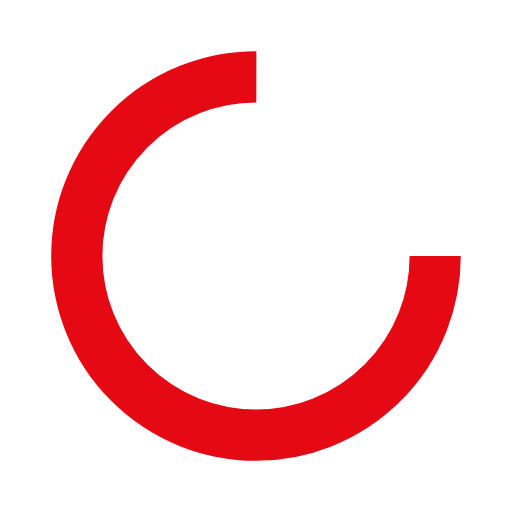
t = 0.00 s
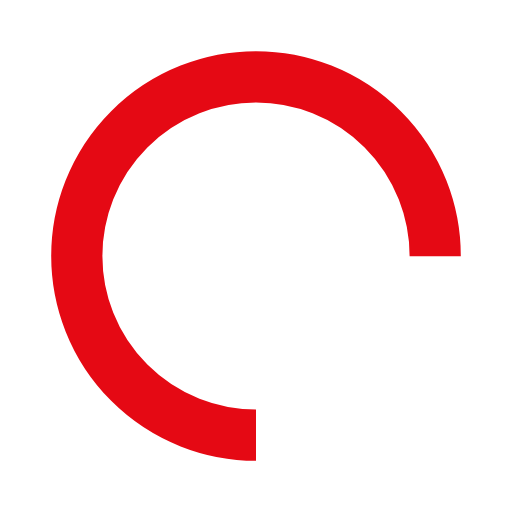
t = 0.23 s
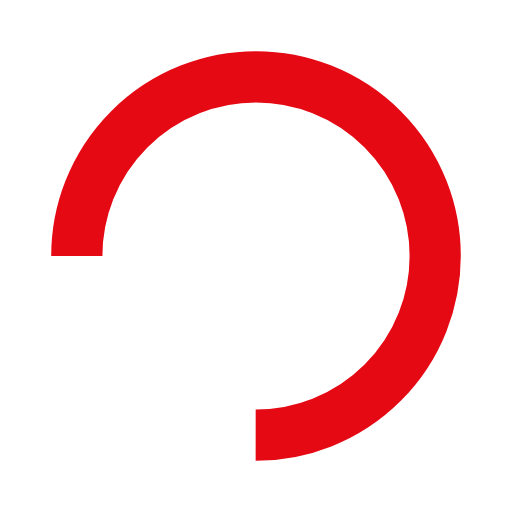
t = 0.45 s
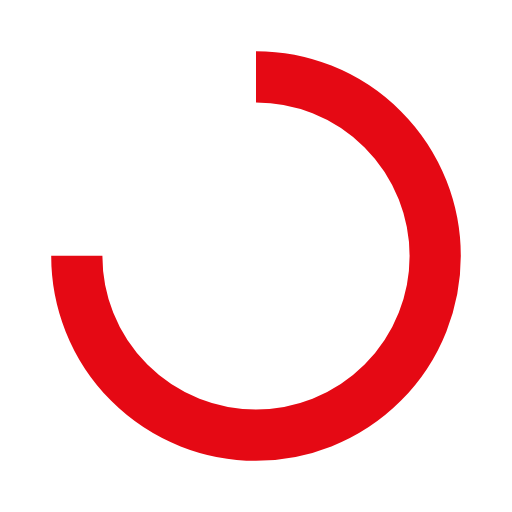
t = 0.68 s

The animated SVG that drew these frames (rendered in a browser with its animation timeline set to each time). Animation: 1 SMIL element (animateTransform=1); one cycle of 0.90 s, repeats indefinitely.


<svg xmlns="http://www.w3.org/2000/svg" viewBox="0 0 100 100" preserveAspectRatio="xMidYMid" class="lds-rolling" style="background: none;"><circle cx="50" cy="50" fill="none" ng-attr-stroke="{{config.color}}" ng-attr-stroke-width="{{config.width}}" ng-attr-r="{{config.radius}}" ng-attr-stroke-dasharray="{{config.dasharray}}" stroke="#e50914" stroke-width="10" r="35" stroke-dasharray="164.93361431346415 56.97787143782138" transform="rotate(82.5592 50 50)"><animateTransform attributeName="transform" type="rotate" calcMode="linear" values="0 50 50;360 50 50" keyTimes="0;1" dur="0.9s" begin="0s" repeatCount="indefinite"></animateTransform></circle></svg>